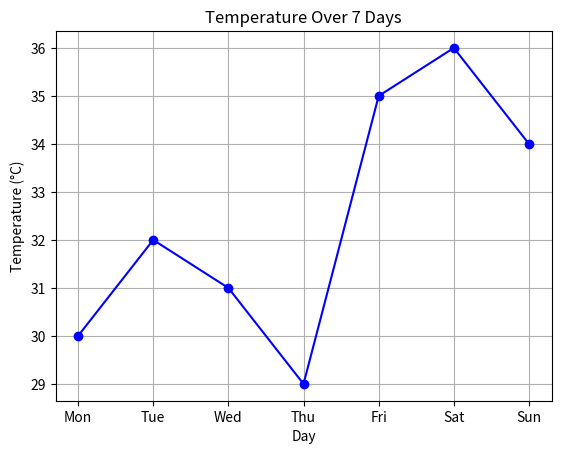

Python code for this plot:
import matplotlib.pyplot as plt

days = ["Mon", "Tue", "Wed", "Thu", "Fri", "Sat", "Sun"]
temperatures = [30, 32, 31, 29, 35, 36, 34]

plt.plot(days, temperatures, marker='o', color='blue')
plt.title("Temperature Over 7 Days")
plt.xlabel("Day")
plt.ylabel("Temperature (°C)")
plt.grid(True)
plt.show()
